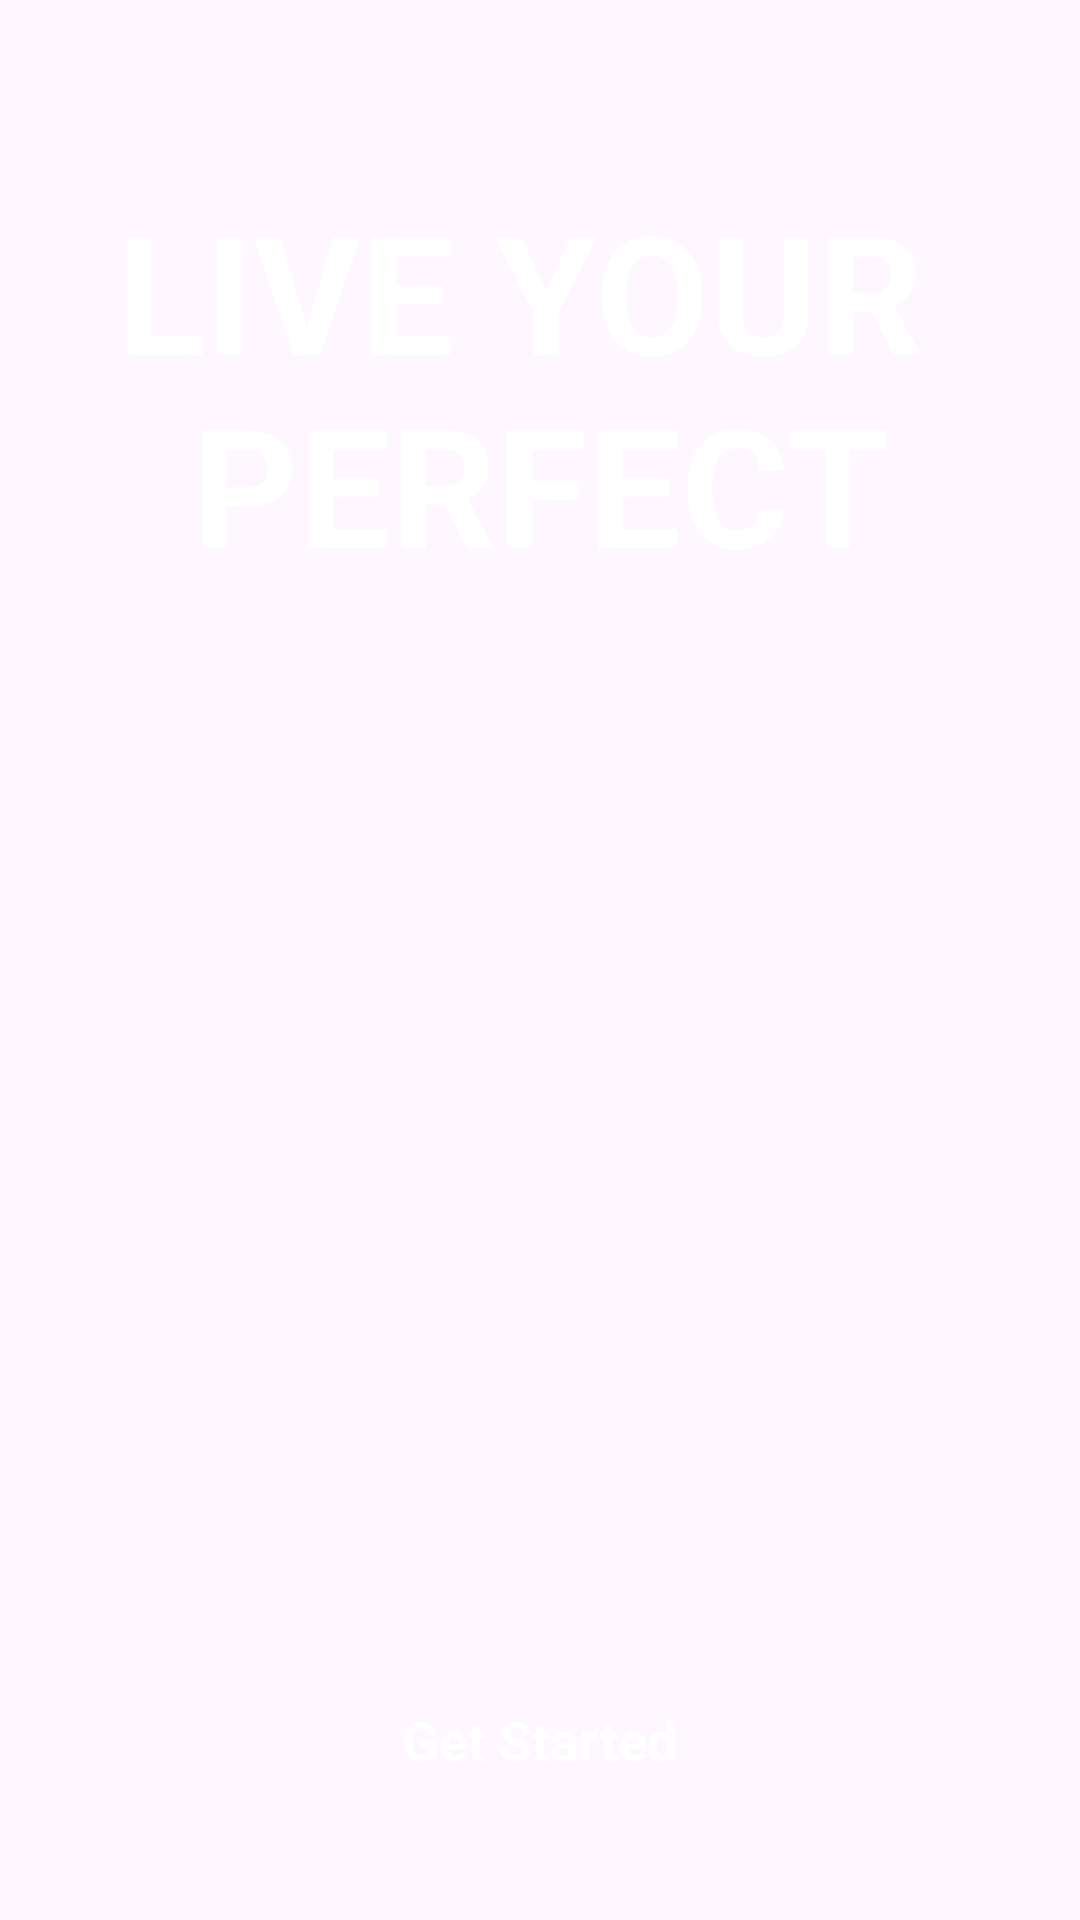

Layout XML and referenced resources for this Android screen:
<!-- AndroidManifest.xml: application theme Theme.ModernShop -->
<!-- res/layout/activity_splash.xml -->
<?xml version="1.0" encoding="utf-8"?>
<androidx.constraintlayout.widget.ConstraintLayout xmlns:android="http://schemas.android.com/apk/res/android"
    xmlns:app="http://schemas.android.com/apk/res-auto"
    xmlns:tools="http://schemas.android.com/tools"
    android:id="@+id/main"
    android:layout_width="match_parent"
    android:layout_height="match_parent"
    tools:context=".activities.SplashActivity">

    <ImageView
        android:id="@+id/imageView"
        android:layout_width="wrap_content"
        android:layout_height="wrap_content"
        android:src="@drawable/intro_pic"
        app:layout_constraintBottom_toBottomOf="parent"
        app:layout_constraintEnd_toEndOf="parent"
        app:layout_constraintStart_toStartOf="parent"
        app:layout_constraintTop_toTopOf="parent" />

    <TextView
        android:id="@+id/textView"
        android:layout_width="wrap_content"
        android:layout_height="wrap_content"
        android:layout_marginTop="60dp"
        android:text="@string/live_your_nperfect"
        android:textAlignment="center"
        android:textColor="@color/white"
        android:textSize="55sp"
        android:textStyle="bold"
        app:layout_constraintEnd_toEndOf="parent"
        app:layout_constraintStart_toStartOf="parent"
        app:layout_constraintTop_toTopOf="parent" />

    <TextView
        android:id="@+id/startBtn"
        android:layout_width="wrap_content"
        android:layout_height="wrap_content"
        android:text="@string/get_started"
        android:layout_marginBottom="48dp"
        android:textColor="@color/white"
        android:textSize="18sp"
        android:textStyle="bold"
        app:layout_constraintBottom_toBottomOf="parent"
        app:layout_constraintEnd_toEndOf="parent"
        app:layout_constraintStart_toStartOf="parent" />
</androidx.constraintlayout.widget.ConstraintLayout>
<!-- resources referenced by this layout -->
<resources>
  <string name="get_started">Get Started</string>
  <string name="live_your_nperfect">LIVE YOUR \nPERFECT</string>
  <style name="Theme.ModernShop" parent="Base.Theme.ModernShop" />
  <style name="Base.Theme.ModernShop" parent="Theme.Material3.DayNight.NoActionBar">
          
          
      </style>
  <!-- not gathered from this repository: default colours our renderer supplied (Android Studio template values) -->
  <color name="white">#FFFFFFFF</color>
</resources>
